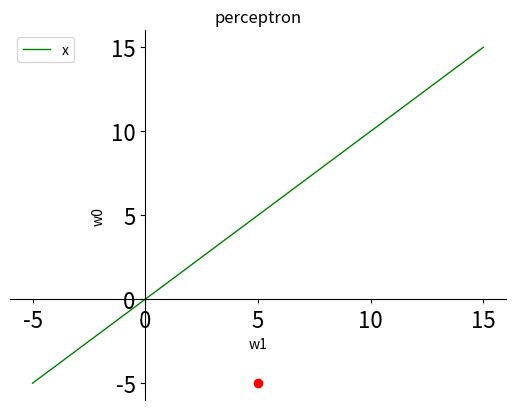

The script that saved this image:
# -*- coding: utf-8 -*-

# SHHリモートログイン時はこれを利用
import matplotlib
matplotlib.use("Agg")

import numpy as np
import matplotlib.pyplot as plt

def g(X, W):
    return W[0] + X * W[1]
    
if __name__ == '__main__':
    
    X = [[1.2, 1], [0.2, 1], [-0.2, 1],
        [-0.5, 2], [-1.0, 2], [-1.5, 2]]
    W = [-5.0, 5.0] #W0, W1
    row = 0.3
    
    for i in range(len(X)):
        g_value = g(X[i][0], W)
        print(str(X[i]) + ":" + str(W) + ":" + str(g_value))
        if g_value < 0 and X[i][1] == 1:
            print("1→2")
            
        elif g_value > 0 and X[i][1] == 2:
            print("2→1")
        
        
        
        
    
    x = np.linspace(-5, 15)
    A = x
    plt.plot(x, A, color="green", linewidth=1.0, linestyle="-", label="x")
    plt.legend(loc='upper left')
    
    
    
    plt.scatter(W[1], W[0], c = 'red', marker = "o")
    
    
    
    # メモリの設定
    plt.xticks([-5, 0, +5, +10, +15])
    plt.yticks([-5, 0, +5, +10, +15])
    
    # xy軸(spine)の移動
    ax = plt.gca()  # gca stands for 'get current axis'
    ax.spines['right'].set_color('none')
    ax.spines['top'].set_color('none')
    ax.xaxis.set_ticks_position('bottom')
    ax.spines['bottom'].set_position(('data',0))
    ax.yaxis.set_ticks_position('left')
    ax.spines['left'].set_position(('data',0))
    ax.set_title('perceptron')
    ax.set_xlabel('w1')
    ax.set_ylabel('w0')
    
    # グラフとメモリの被りを半透明化
    for label in ax.get_xticklabels() + ax.get_yticklabels():
        label.set_fontsize(16)
        label.set_bbox(dict(facecolor='white', edgecolor='None', alpha=0.65))
    
    plt.savefig("graph.png") #CUIでshowは使えない

